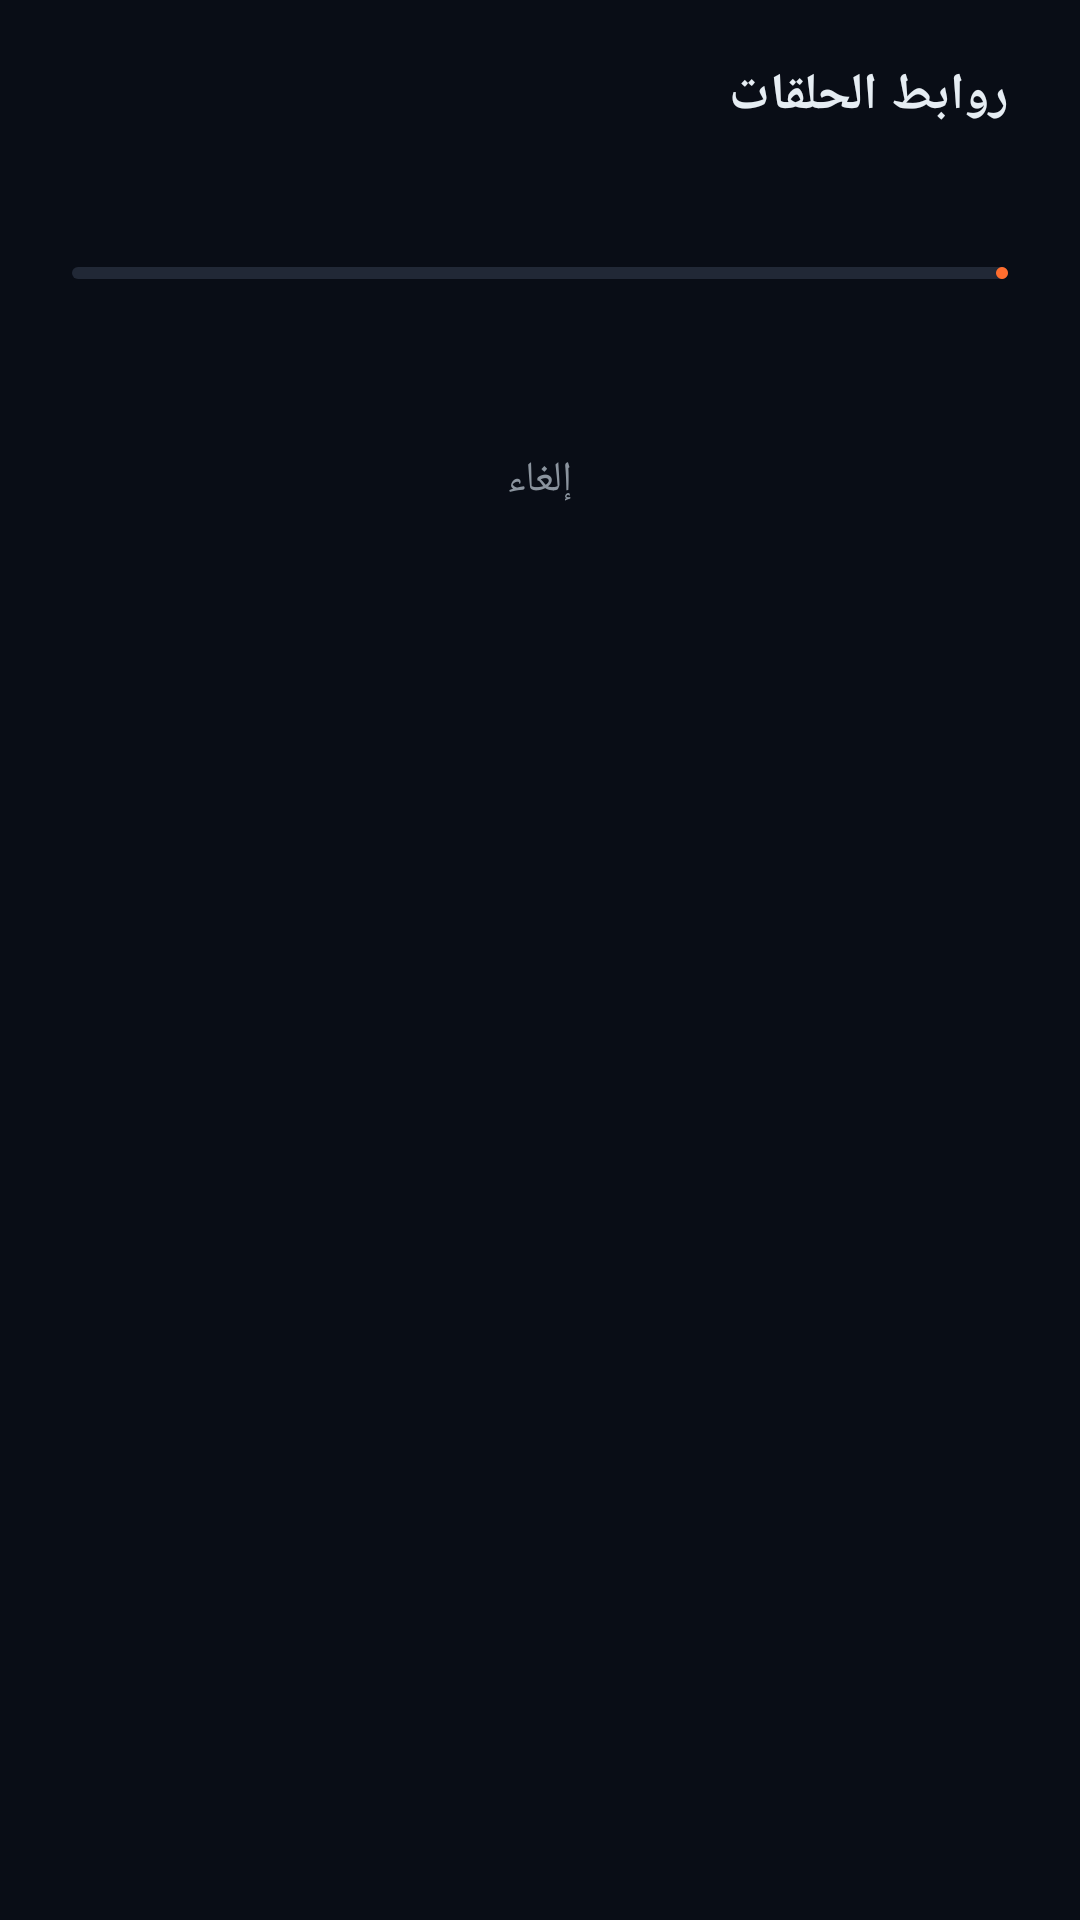

Produce the Android XML layout that renders to this screen, including the resource entries it uses.
<!-- AndroidManifest.xml: application theme Theme.MyPlyr -->
<!-- res/layout/dialog_iptv_batch_links.xml -->
<?xml version="1.0" encoding="utf-8"?>
<LinearLayout xmlns:android="http://schemas.android.com/apk/res/android"
    xmlns:app="http://schemas.android.com/apk/res-auto"
    android:layout_width="match_parent"
    android:layout_height="wrap_content"
    android:orientation="vertical"
    android:paddingStart="24dp"
    android:paddingTop="20dp"
    android:paddingEnd="24dp"
    android:paddingBottom="16dp">

    
    <TextView
        android:id="@+id/tv_dialog_title"
        android:layout_width="match_parent"
        android:layout_height="wrap_content"
        android:text="@string/iptv_all_season_links"
        android:textColor="@color/text"
        android:textSize="17sp"
        android:textStyle="bold" />

    <TextView
        android:id="@+id/tv_dialog_subtitle"
        android:layout_width="match_parent"
        android:layout_height="wrap_content"
        android:layout_marginTop="2dp"
        android:layout_marginBottom="14dp"
        android:ellipsize="end"
        android:maxLines="1"
        android:textColor="@color/accent"
        android:textSize="13sp" />

    
    <LinearLayout
        android:id="@+id/layout_loading"
        android:layout_width="match_parent"
        android:layout_height="wrap_content"
        android:gravity="center"
        android:orientation="vertical"
        android:paddingTop="12dp"
        android:paddingBottom="16dp">

        <com.google.android.material.progressindicator.LinearProgressIndicator
            android:id="@+id/progress_batch"
            android:layout_width="match_parent"
            android:layout_height="wrap_content"
            android:layout_marginBottom="12dp"
            app:indicatorColor="@color/accent"
            app:trackColor="@color/progress_bg"
            app:trackCornerRadius="4dp" />

        <TextView
            android:id="@+id/tv_progress_text"
            android:layout_width="wrap_content"
            android:layout_height="wrap_content"
            android:textColor="@color/dim"
            android:textSize="14sp" />

        <com.google.android.material.button.MaterialButton
            android:id="@+id/btn_cancel_batch"
            style="@style/Widget.Material3.Button.TextButton"
            android:layout_width="wrap_content"
            android:layout_height="wrap_content"
            android:layout_marginTop="12dp"
            android:text="@string/cancel"
            android:textColor="@color/dim" />
    </LinearLayout>

    
    <LinearLayout
        android:id="@+id/layout_result"
        android:layout_width="match_parent"
        android:layout_height="wrap_content"
        android:orientation="vertical"
        android:visibility="gone">

        <com.google.android.material.card.MaterialCardView
            android:layout_width="match_parent"
            android:layout_height="wrap_content"
            android:layout_marginBottom="16dp"
            app:cardBackgroundColor="@color/bg"
            app:cardCornerRadius="8dp"
            app:cardElevation="0dp"
            app:strokeColor="#33FFFFFF"
            app:strokeWidth="1dp">

            <androidx.core.widget.NestedScrollView
                android:layout_width="match_parent"
                android:layout_height="260dp"
                android:fadeScrollbars="false"
                android:scrollbars="vertical">

                <TextView
                    android:id="@+id/tv_batch_content"
                    android:layout_width="match_parent"
                    android:layout_height="wrap_content"
                    android:fontFamily="monospace"
                    android:padding="12dp"
                    android:textColor="@color/text"
                    android:textDirection="ltr"
                    android:textIsSelectable="true"
                    android:textSize="12sp" />
            </androidx.core.widget.NestedScrollView>
        </com.google.android.material.card.MaterialCardView>

        <LinearLayout
            android:layout_width="match_parent"
            android:layout_height="wrap_content"
            android:orientation="horizontal">

            <com.google.android.material.button.MaterialButton
                android:id="@+id/btn_copy_all"
                style="@style/Widget.Material3.Button"
                android:layout_width="0dp"
                android:layout_height="wrap_content"
                android:layout_weight="1"
                android:layout_marginEnd="8dp"
                android:text="@string/iptv_copy_all"
                app:icon="@drawable/ic_copy"
                app:iconGravity="textStart"
                app:iconSize="18dp"
                app:backgroundTint="@color/accent"
                android:textColor="#FFFFFF" />

            <com.google.android.material.button.MaterialButton
                android:id="@+id/btn_share_all"
                style="@style/Widget.Material3.Button.TonalButton"
                android:layout_width="0dp"
                android:layout_height="wrap_content"
                android:layout_weight="1"
                android:text="@string/iptv_share_all"
                app:icon="@drawable/ic_share"
                app:iconGravity="textStart"
                app:iconSize="18dp"
                app:iconTint="@color/text"
                android:textColor="@color/text" />
        </LinearLayout>

        <com.google.android.material.button.MaterialButton
            android:id="@+id/btn_close"
            style="@style/Widget.Material3.Button.TextButton"
            android:layout_width="wrap_content"
            android:layout_height="wrap_content"
            android:layout_gravity="end"
            android:layout_marginTop="8dp"
            android:text="@string/iptv_close"
            android:textColor="@color/dim" />
    </LinearLayout>

</LinearLayout>
<!-- resources referenced by this layout -->
<resources>
  <color name="accent">#FF6D2E</color>
  <color name="bg">#090D16</color>
  <color name="dim">#8B949E</color>
  <color name="progress_bg">#212836</color>
  <color name="text">#E6EDF3</color>
  <string name="cancel">إلغاء</string>
  <string name="iptv_all_season_links">روابط الحلقات</string>
  <string name="iptv_close">إغلاق</string>
  <string name="iptv_copy_all">نسخ الكل</string>
  <string name="iptv_share_all">مشاركة الكل</string>
  <style name="Theme.MyPlyr" parent="Theme.Material3.Dark.NoActionBar">
          <item name="colorPrimary">@color/accent</item>
          <item name="colorSecondary">@color/accent_light</item>
          <item name="colorSurface">@color/card</item>
          <item name="colorOnSurface">@color/text</item>
          <item name="android:statusBarColor">@color/bg</item>
          <item name="android:navigationBarColor">@color/bg</item>
          <item name="android:windowBackground">@color/bg</item>
          <item name="android:textColorPrimary">@color/text</item>
      </style>
  <color name="accent_light">#FF8F50</color>
  <color name="card">#141B2D</color>
</resources>
